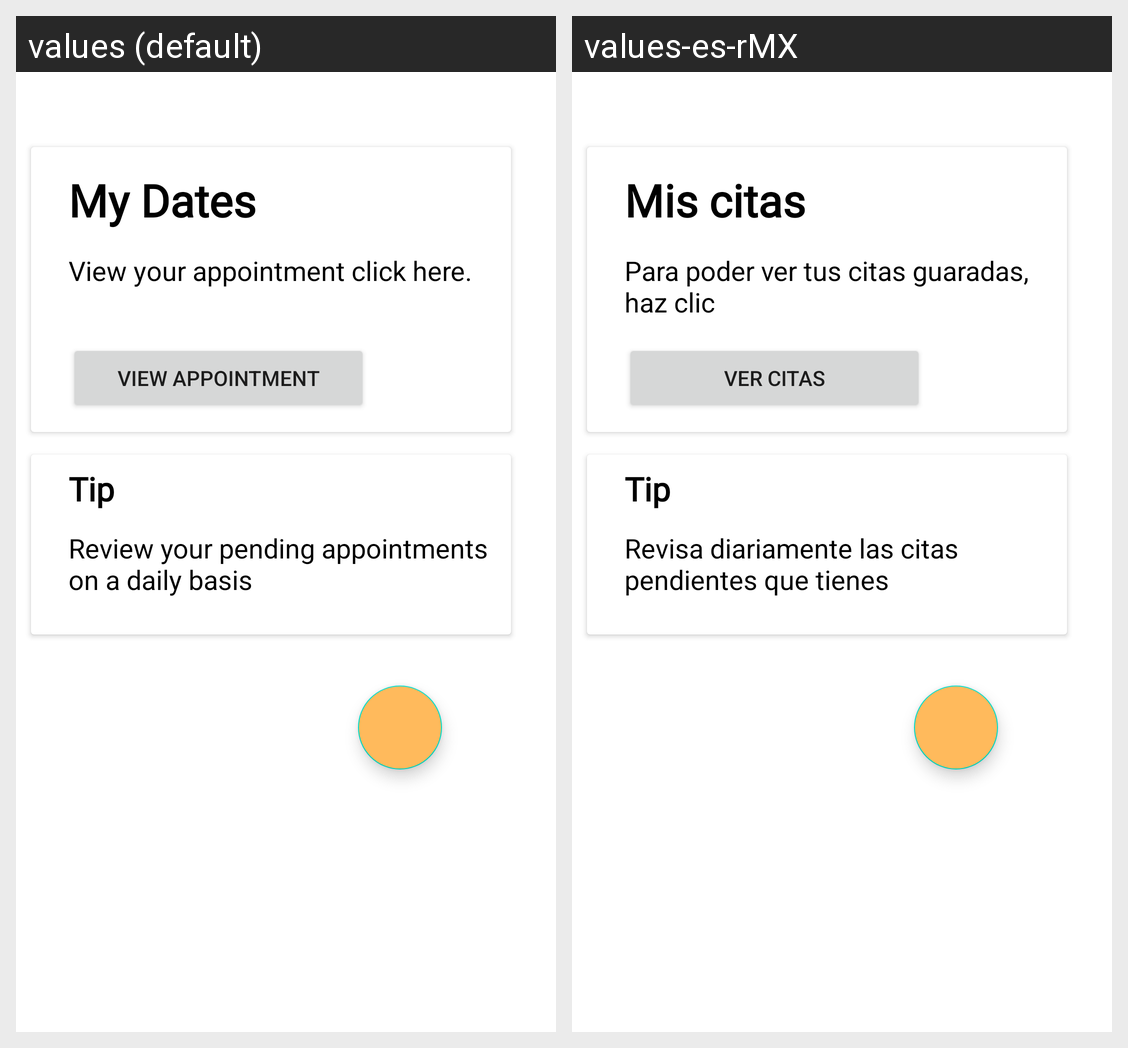

The Android screen above is rendered under two locales of the same app. Produce the string resources it draws, with the default and per-locale values.
Android screen res/layout/fragment_home.xml rendered under 2 locales, left to right: values (default), values-es-rMX. Device: Nexus 5 (rendered at 1080×1920; each locale shown at half size, 540×960, under a caption strip naming it); theme Theme.HealthPetApp.
Strings drawn on this screen, with the default value and each locale's value (text and hints the layout hard-codes, and strings that could not be matched under every locale, appear in the picture but are not listed):

title_date
  values: My Dates
  values-es-rMX: Mis citas

title_dates
  values: View your appointment click here.
  values-es-rMX: Para poder ver tus citas guaradas, haz clic

btnCitas
  values: View appointment
  values-es-rMX: Ver citas

tips1
  values: Tip
  values-es-rMX: Tip

tip2_comment
  values: Review your pending appointments on a daily basis
  values-es-rMX: Revisa diariamente las citas pendientes que tienes
